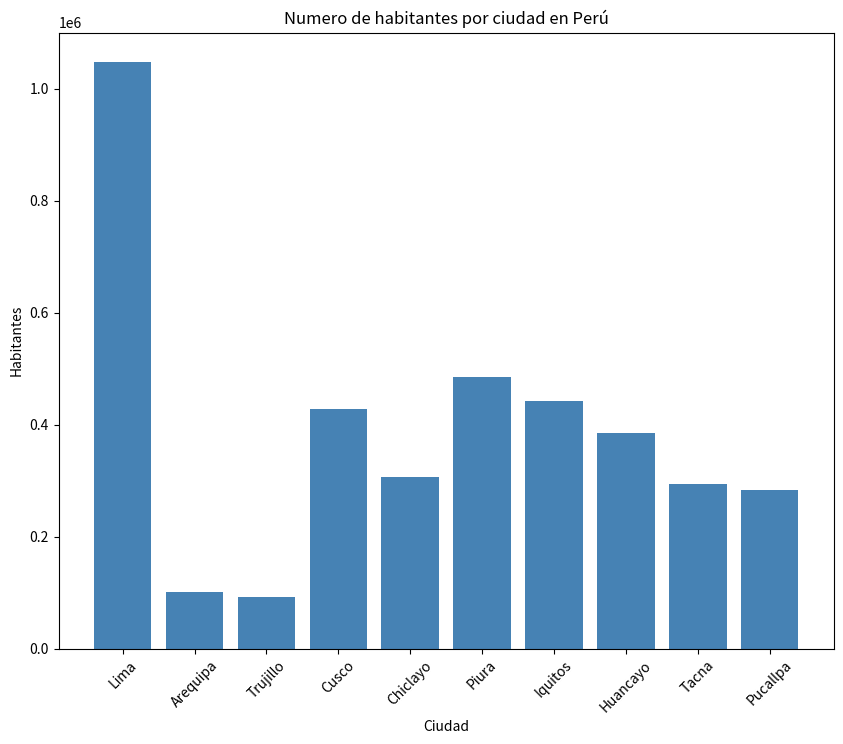
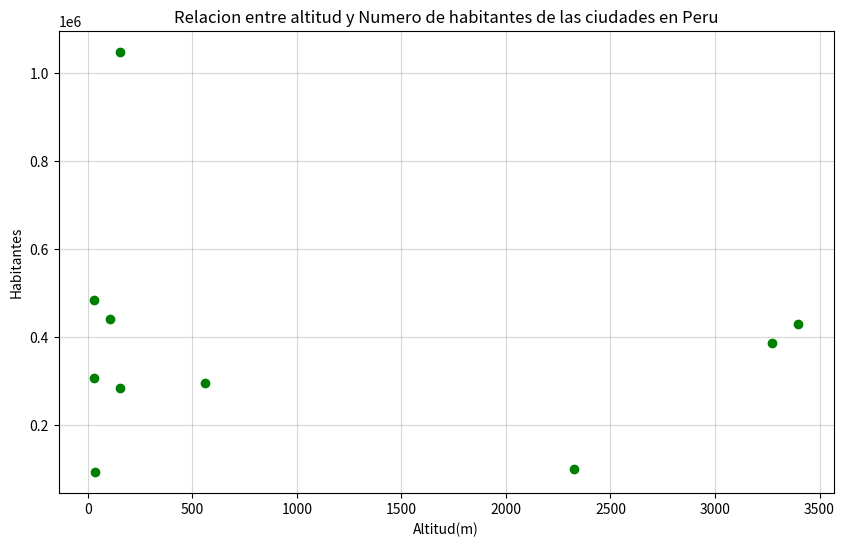

Write Python code to recreate these figures, in order.
# -*- coding: utf-8 -*-
"""GRUPO_6_TAREA2

Automatically generated by Colab.

Original file is located at
    https://colab.research.google.com/<link-removed>
"""

import pandas as pd

""" I. Copia el siguiente diccionario en una cédula de Colab. A partir de él, crea un dataframe
llamado nfo utilizando Pandas.
"""

data_ciudades = {
    "Ciudad": ["Lima", "Arequipa", "Trujillo", "Cusco", "Chiclayo", "Piura", "Iquitos", "Huancayo", "Tacna", "Pucallpa"],
    "Habitantes": [1047996, 100169, 92331, 428450, 305717, 484475, 441649, 385098, 294395, 283734],
    "Area_km2": [2672.28, 1545.77, 1487.7, 116.5, 279.89, 6217.26, 368.9, 109.19, 59.4, 483.44],
    "Altitud_m": [154, 2325, 34, 3399, 29, 29, 106, 3271, 562, 156],
    "Densidad_poblacion_por_km2": [3924, 64.8, 62.1, 3673, 1091.6, 77.9, 1196, 3528.6, 4966, 587.2]
}

nfo = pd.DataFrame(data_ciudades)
nfo

""" II. Realiza el mismo procedimiento con el siguiente diccionario. A partir de él, crea un
dataframe llamado nombres.


"""

data_ciudades_2 = {
    'Ciudad': ['Lima', 'Arequipa', 'Trujillo', 'Cusco', 'Chiclayo', 'Piura', 'Iquitos', 'Huancayo', 'Tacna', 'Pucallpa'],
    'Gentilicio': ['Limense', 'Arequipeño', 'Trujillano', 'Cusqueño', 'Chiclayano', 'Piurano', 'Iquiteño', 'Huancaíno', 'Tacneño', 'Pucallpino'],
    'Provincia': ['Lima', 'Arequipa', 'Trujillo', 'Cusco', 'Chiclayo', 'Piura', 'Maynas', 'Huancayo', 'Tacna', 'Coronel Portillo'],
    'Region': ['Lima', 'Arequipa', 'La Libertad', 'Cusco', 'Lambayeque', 'Piura', 'Loreto', 'Junín', 'Tacna', 'Ucayali']
}
nombres=pd.DataFrame(data_ciudades_2)
nombres

"""III. Con ambos dataframes, realiza un inner join. Guarda el resultado en un nuevo dataframe
llamado cuadro_1
"""

cuadro_1= pd.merge(nfo, nombres, on='Ciudad', how='inner')
cuadro_1

""" IV. Resume las estadísticas descriptivas del dataframe y responde ¿Cuál es la mínima
densidad poblacional? ¿A cuál ciudad corresponde? ¿Y la máxima?
"""

texto_1= ('''La minima densidad poblacional es de 62.1, correspondiente a Trujillo.
 La maxima densidad poblacional es de 4966, correspondiente a la ciudad de Tacna''')

print(texto_1)

import matplotlib.pyplot as plt

"""V. Realizar un gráfico de barras donde se vea la cantidad de habitantes en cada ciudad"""

fig, ax = plt.subplots(figsize=(10, 8))
ax.bar(cuadro_1['Ciudad'], height=cuadro_1['Habitantes'], color = "steelblue")
ax.set_title ("Numero de habitantes por ciudad en Perú")
ax.set_xlabel("Ciudad")
ax.set_ylabel("Habitantes")
ax.tick_params(axis="x", rotation=45)
plt.show()

""" VI. Realizar un gráfico de dispersión entre la altura y el número de habitantes en las
ciudades del dataframe.
"""

fig,ax = plt.subplots(figsize=(10, 6))
ax.scatter(cuadro_1["Altitud_m"], cuadro_1["Habitantes"], color = "green")
ax.set_title ("Relacion entre altitud y Numero de habitantes de las ciudades en Peru")
ax.set_xlabel("Altitud(m)")
ax.set_ylabel("Habitantes")
ax.grid(True, alpha=0.5)
plt.show()